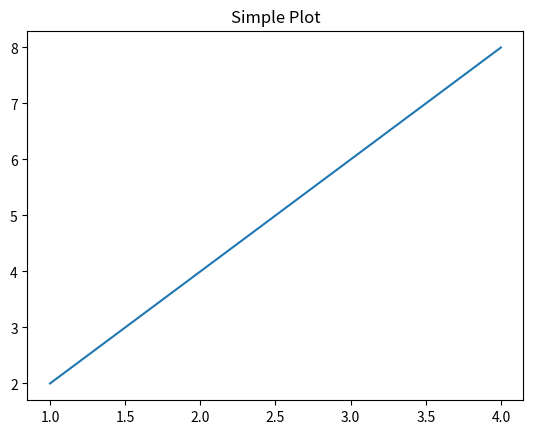

Reproduce this figure in Python.
# 📝 Exercise: Variables & Data Types
# 1. Create a variable called `age` and assign it your age.
# 2. Create a string variable with your favorite color.
# 3. Print "I am X years old and my favorite color is Y" using the variables.


# 📝 Exercise: Lists & Dictionaries
# 1. Create a list of 5 fruits and print the second fruit.
# 2. Add a new fruit to the list.
# 3. Create a dictionary with keys: "title", "author", "year" about your favorite book.
# 4. Print the author of the book from the dictionary.


# 📝 Exercise: Control Flow
# 1. Write an if-statement that prints "Even" if a number is even, else prints "Odd".
# 2. Use a for-loop to print numbers from 1 to 5.
# 3. Use a while-loop to print numbers from 5 down to 1.


# 📝 Exercise: Functions
# 1. Write a function `square(num)` that returns the square of a number.
# 2. Write a function `is_adult(age)` that returns True if age >= 18, else False.
# 3. Call your functions with some example inputs.


# 📝 Exercise: NumPy
# 1. Create a NumPy array of numbers from 1 to 10.
# 2. Find the mean and standard deviation of the array.
# 3. Multiply all numbers in the array by 2.


# 📝 Exercise: Pandas
# 1. Create a Pandas DataFrame with columns: City, Country, Population (3 rows).
# 2. Print the first two rows of your DataFrame.
# 3. Print only the "City" column.


import matplotlib.pyplot as plt

x = [1, 2, 3, 4]
y = [2, 4, 6, 8]
plt.plot(x, y)
plt.title("Simple Plot")
plt.show()

# 📝 Exercise: Matplotlib
# 1. Plot a line graph for x = [1,2,3,4,5] and y = [1,4,9,16,25].
# 2. Add a title and labels for x and y axes.
